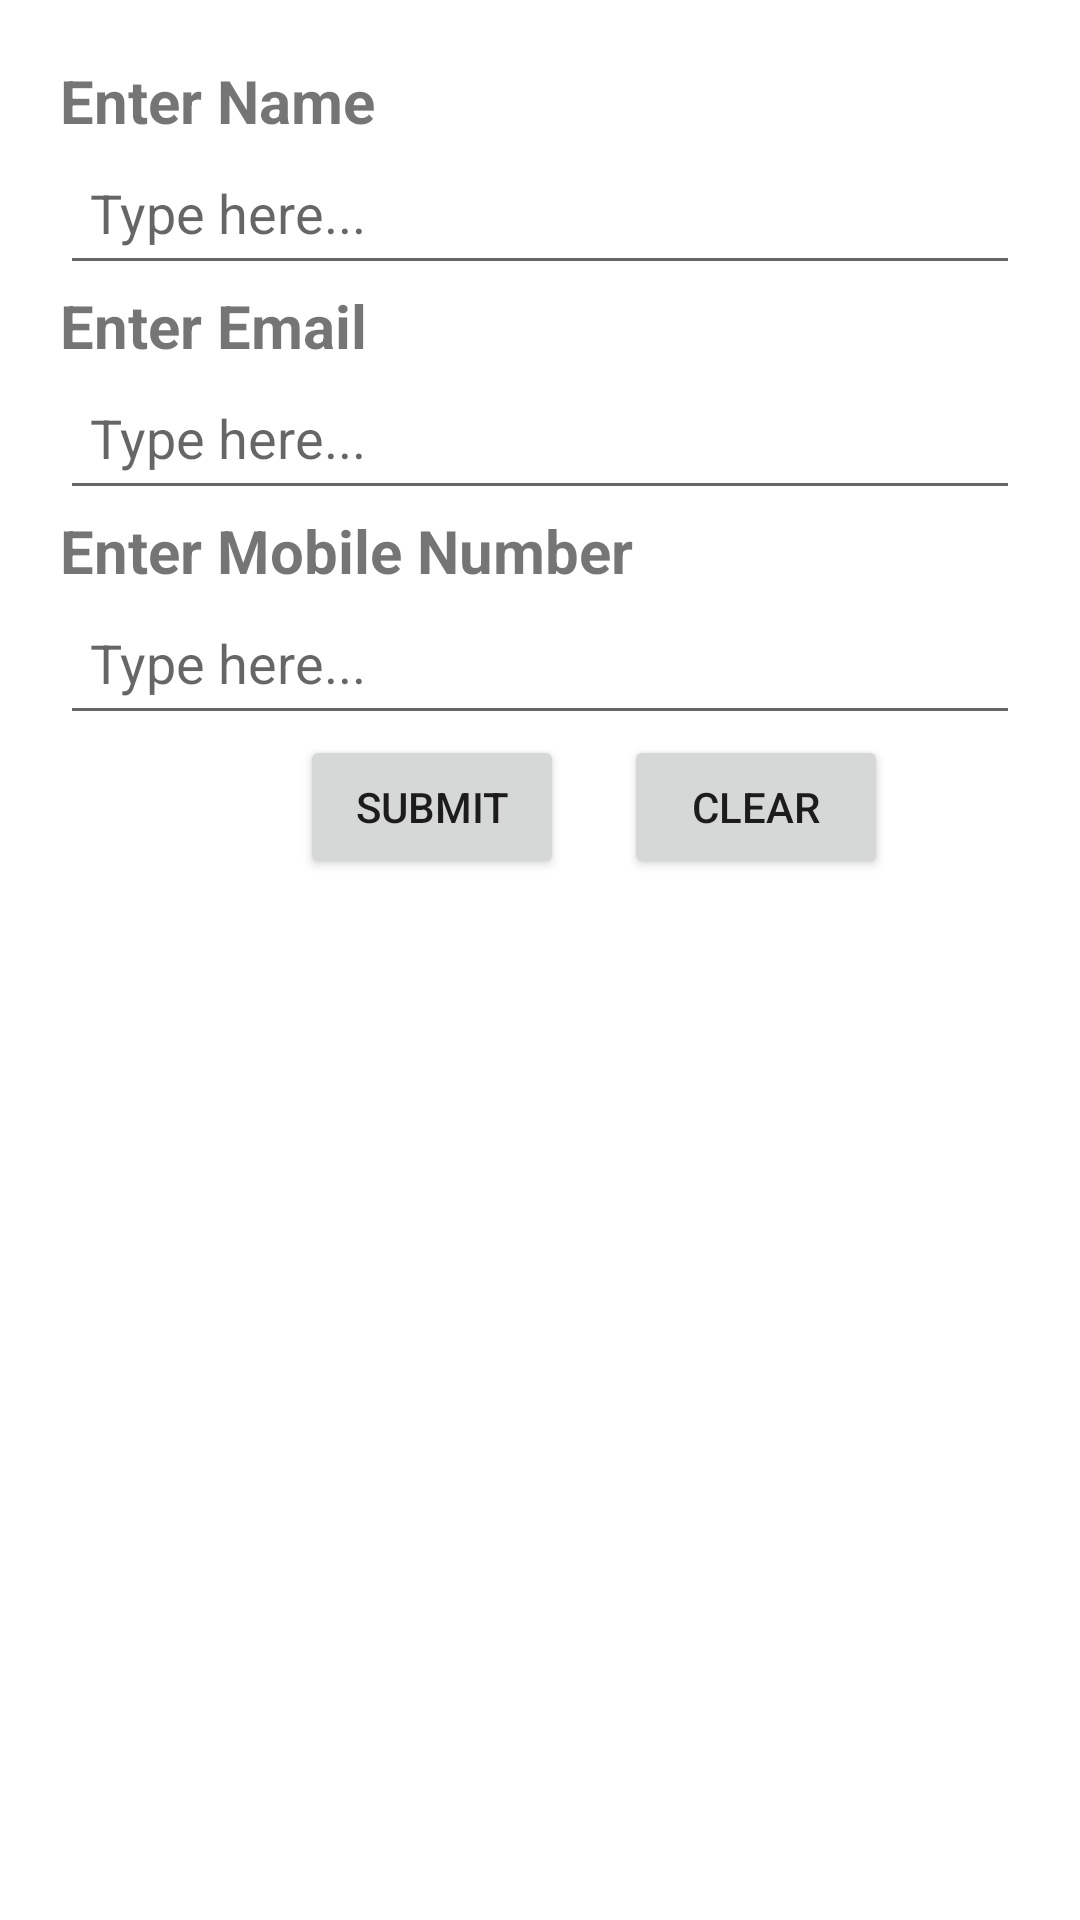

Produce the Android XML layout that renders to this screen, including the resource entries it uses.
<!-- AndroidManifest.xml: application theme Theme.Assessment01 -->
<!-- res/layout/activity_lesson2.xml -->
<LinearLayout
    android:layout_height="match_parent"
    android:layout_width="match_parent"
    android:orientation="vertical"
    android:padding="20dp"
    xmlns:android="http://schemas.android.com/apk/res/android">

    <TextView
        android:text="Enter Name"
        android:textSize="20dp"
        android:textStyle="bold"
        android:layout_width="wrap_content"
        android:layout_height="wrap_content"
        >

    </TextView>

    <EditText
        android:id="@+id/name"
        android:layout_width="match_parent"
        android:layout_height="48dp"
        android:padding="10dp"
        android:hint="Type here..."
        >

    </EditText>

    <TextView
        android:text="Enter Email"
        android:textSize="20dp"
        android:textStyle="bold"
        android:layout_width="wrap_content"
        android:layout_height="wrap_content"
        >

    </TextView>

    <EditText
        android:id="@+id/email"
        android:layout_width="match_parent"
        android:layout_height="48dp"
        android:padding="10dp"
        android:hint="Type here..."
        android:inputType="textEmailAddress"
        >

    </EditText>

    <TextView
        android:text="Enter Mobile Number"
        android:textSize="20dp"
        android:textStyle="bold"
        android:layout_width="wrap_content"
        android:layout_height="wrap_content"
        >

    </TextView>

    <EditText
        android:id="@+id/mobile"
        android:layout_width="match_parent"
        android:layout_height="48dp"
        android:padding="10dp"
        android:hint="Type here..."
        android:inputType="phone"
        >

    </EditText>

    <LinearLayout
        android:layout_width="match_parent"
        android:layout_height="match_parent"
        android:orientation="horizontal"
        >

        <Button
            android:id="@+id/submitButton"
            android:layout_width="wrap_content"
            android:layout_height="wrap_content"
            android:text="Submit"
            android:layout_marginStart="80dp"
            android:layout_marginEnd="20dp"
            >

        </Button>

        <Button
            android:id="@+id/clearButton"
            android:layout_width="wrap_content"
            android:layout_height="wrap_content"
            android:text="Clear"
            >

        </Button>

    </LinearLayout>

</LinearLayout>
<!-- resources referenced by this layout -->
<resources>
  <style name="Theme.Assessment01" parent="Theme.MaterialComponents.DayNight.DarkActionBar">
          
          <item name="colorPrimary">@color/purple_500</item>
          <item name="colorPrimaryVariant">@color/purple_700</item>
          <item name="colorOnPrimary">@color/white</item>
          
          <item name="colorSecondary">@color/teal_200</item>
          <item name="colorSecondaryVariant">@color/teal_700</item>
          <item name="colorOnSecondary">@color/black</item>
          
          <item name="android:statusBarColor">?attr/colorPrimaryVariant</item>
          
      </style>
  <!-- not gathered from this repository: default colours our renderer supplied (Android Studio template values) -->
  <color name="purple_500">#FF6200EE</color>
  <color name="purple_700">#FF3700B3</color>
  <color name="teal_200">#FF03DAC5</color>
  <color name="teal_700">#FF018786</color>
  <color name="black">#FF000000</color>
  <color name="white">#FFFFFFFF</color>
</resources>
